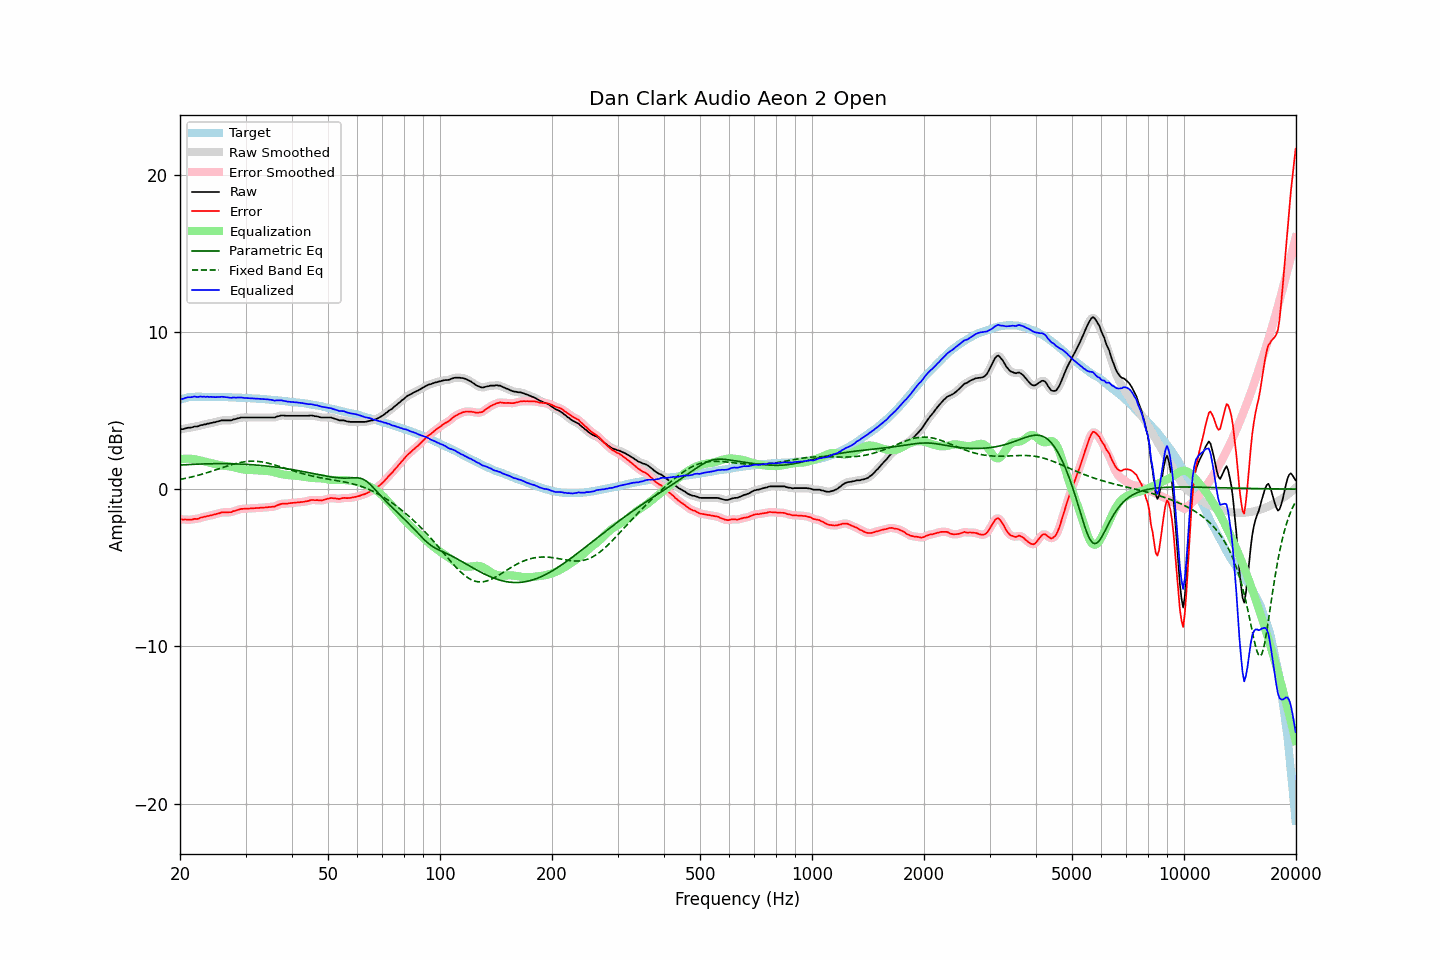

Values plotted in this chart, from the file beside it:
frequency, raw, error, smoothed, error_smoothed, equalization, parametric_eq, fixed_band_eq, equalized_raw, equalized_smoothed, target
20.00, 3.80, -1.90, 3.79, -1.91, 1.90, 1.53, 0.62, 5.70, 5.69, 5.70
20.20, 3.82, -1.91, 3.81, -1.92, 1.92, 1.54, 0.64, 5.73, 5.73, 5.73
20.40, 3.82, -1.94, 3.83, -1.92, 1.93, 1.54, 0.66, 5.74, 5.76, 5.76
20.61, 3.86, -1.92, 3.85, -1.93, 1.93, 1.55, 0.68, 5.79, 5.79, 5.78
20.81, 3.88, -1.93, 3.88, -1.93, 1.94, 1.56, 0.70, 5.82, 5.82, 5.81
21.02, 3.91, -1.93, 3.90, -1.94, 1.94, 1.56, 0.72, 5.85, 5.84, 5.84
21.23, 3.91, -1.94, 3.91, -1.94, 1.94, 1.57, 0.75, 5.84, 5.84, 5.85
21.44, 3.92, -1.94, 3.93, -1.93, 1.93, 1.57, 0.77, 5.85, 5.86, 5.86
21.66, 3.95, -1.92, 3.95, -1.92, 1.92, 1.58, 0.80, 5.87, 5.87, 5.87
21.87, 3.99, -1.88, 3.97, -1.90, 1.91, 1.58, 0.82, 5.89, 5.87, 5.87
22.09, 3.99, -1.89, 3.99, -1.89, 1.89, 1.59, 0.85, 5.87, 5.87, 5.88
22.31, 3.99, -1.89, 4.01, -1.87, 1.87, 1.59, 0.88, 5.85, 5.87, 5.88
22.54, 4.04, -1.84, 4.03, -1.85, 1.84, 1.60, 0.90, 5.88, 5.87, 5.88
22.76, 4.08, -1.80, 4.06, -1.81, 1.82, 1.60, 0.93, 5.89, 5.88, 5.88
22.99, 4.08, -1.79, 4.09, -1.78, 1.79, 1.60, 0.96, 5.87, 5.88, 5.87
23.22, 4.12, -1.75, 4.11, -1.76, 1.77, 1.61, 0.99, 5.88, 5.88, 5.87
23.45, 4.12, -1.75, 4.13, -1.74, 1.74, 1.61, 1.02, 5.86, 5.87, 5.87
23.69, 4.17, -1.70, 4.15, -1.71, 1.72, 1.61, 1.05, 5.88, 5.87, 5.87
23.92, 4.17, -1.70, 4.17, -1.69, 1.69, 1.61, 1.09, 5.86, 5.87, 5.87
24.16, 4.21, -1.66, 4.20, -1.67, 1.67, 1.62, 1.12, 5.87, 5.87, 5.87
24.40, 4.22, -1.65, 4.22, -1.65, 1.64, 1.62, 1.15, 5.86, 5.86, 5.87
24.65, 4.25, -1.61, 4.24, -1.62, 1.62, 1.62, 1.19, 5.86, 5.86, 5.86
24.89, 4.26, -1.60, 4.26, -1.60, 1.59, 1.62, 1.22, 5.84, 5.85, 5.86
25.14, 4.30, -1.56, 4.29, -1.57, 1.56, 1.62, 1.25, 5.86, 5.85, 5.86
25.39, 4.32, -1.54, 4.32, -1.54, 1.54, 1.62, 1.29, 5.85, 5.86, 5.86
25.65, 4.35, -1.51, 4.35, -1.51, 1.52, 1.62, 1.32, 5.86, 5.87, 5.86
25.91, 4.38, -1.47, 4.37, -1.49, 1.50, 1.62, 1.36, 5.88, 5.87, 5.85
26.16, 4.38, -1.47, 4.38, -1.47, 1.49, 1.62, 1.39, 5.87, 5.87, 5.85
26.43, 4.38, -1.47, 4.38, -1.47, 1.48, 1.62, 1.42, 5.86, 5.86, 5.85
26.69, 4.38, -1.47, 4.38, -1.47, 1.47, 1.62, 1.46, 5.85, 5.85, 5.85
26.96, 4.38, -1.47, 4.37, -1.48, 1.46, 1.62, 1.49, 5.84, 5.83, 5.85
27.23, 4.38, -1.46, 4.38, -1.47, 1.45, 1.62, 1.52, 5.82, 5.82, 5.84
27.50, 4.38, -1.46, 4.39, -1.44, 1.43, 1.61, 1.55, 5.81, 5.82, 5.84
27.77, 4.43, -1.40, 4.41, -1.42, 1.41, 1.61, 1.58, 5.83, 5.82, 5.83
28.05, 4.45, -1.38, 4.44, -1.38, 1.38, 1.61, 1.61, 5.83, 5.82, 5.83
28.33, 4.47, -1.35, 4.47, -1.35, 1.35, 1.61, 1.64, 5.82, 5.83, 5.82
28.62, 4.51, -1.31, 4.50, -1.32, 1.32, 1.60, 1.66, 5.83, 5.83, 5.82
28.90, 4.53, -1.29, 4.53, -1.29, 1.30, 1.60, 1.69, 5.82, 5.83, 5.82
29.19, 4.56, -1.25, 4.55, -1.26, 1.27, 1.59, 1.71, 5.83, 5.82, 5.81
29.48, 4.56, -1.25, 4.56, -1.25, 1.26, 1.59, 1.72, 5.81, 5.81, 5.81
29.78, 4.56, -1.24, 4.56, -1.24, 1.24, 1.58, 1.74, 5.80, 5.80, 5.80
30.08, 4.56, -1.24, 4.56, -1.24, 1.24, 1.58, 1.75, 5.79, 5.79, 5.80
30.38, 4.56, -1.23, 4.56, -1.24, 1.23, 1.57, 1.76, 5.79, 5.79, 5.79
30.68, 4.56, -1.23, 4.56, -1.23, 1.22, 1.57, 1.77, 5.78, 5.78, 5.79
30.99, 4.56, -1.22, 4.56, -1.22, 1.22, 1.56, 1.78, 5.78, 5.78, 5.78
31.30, 4.56, -1.21, 4.56, -1.22, 1.22, 1.55, 1.78, 5.77, 5.77, 5.77
31.61, 4.56, -1.21, 4.56, -1.21, 1.21, 1.54, 1.78, 5.77, 5.77, 5.77
31.93, 4.56, -1.20, 4.56, -1.20, 1.20, 1.54, 1.77, 5.76, 5.76, 5.76
32.24, 4.56, -1.19, 4.56, -1.20, 1.20, 1.53, 1.77, 5.75, 5.75, 5.75
32.57, 4.56, -1.19, 4.56, -1.19, 1.19, 1.52, 1.76, 5.75, 5.75, 5.75
32.89, 4.56, -1.18, 4.56, -1.18, 1.18, 1.51, 1.75, 5.74, 5.74, 5.74
33.22, 4.56, -1.17, 4.56, -1.18, 1.18, 1.50, 1.73, 5.73, 5.73, 5.73
33.55, 4.56, -1.17, 4.56, -1.17, 1.17, 1.49, 1.71, 5.73, 5.73, 5.73
33.89, 4.56, -1.16, 4.56, -1.16, 1.16, 1.48, 1.69, 5.72, 5.72, 5.72
34.23, 4.56, -1.15, 4.56, -1.15, 1.16, 1.47, 1.67, 5.71, 5.71, 5.71
34.57, 4.56, -1.14, 4.56, -1.14, 1.15, 1.46, 1.65, 5.71, 5.71, 5.70
34.92, 4.56, -1.13, 4.56, -1.13, 1.14, 1.45, 1.62, 5.69, 5.69, 5.69
35.27, 4.56, -1.12, 4.55, -1.13, 1.12, 1.43, 1.59, 5.67, 5.67, 5.68
35.62, 4.56, -1.11, 4.56, -1.11, 1.09, 1.42, 1.57, 5.65, 5.65, 5.67
35.97, 4.56, -1.10, 4.57, -1.09, 1.07, 1.41, 1.54, 5.62, 5.64, 5.66
... 635 more rows
